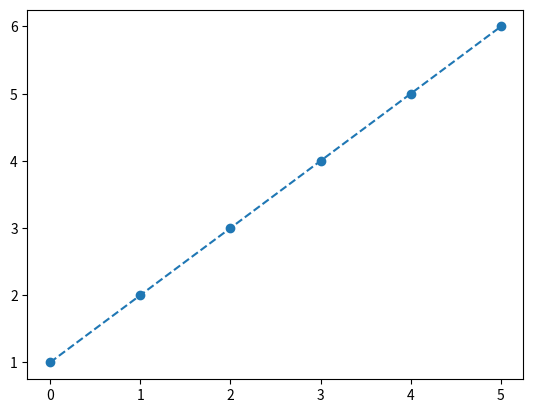

Source code (Python):
import numpy as np
import matplotlib.pyplot as plt

x = np.arange(6)
print(x)
type(x)

y = x + 1

plt.plot(x, y, 'o--')
plt.show()
